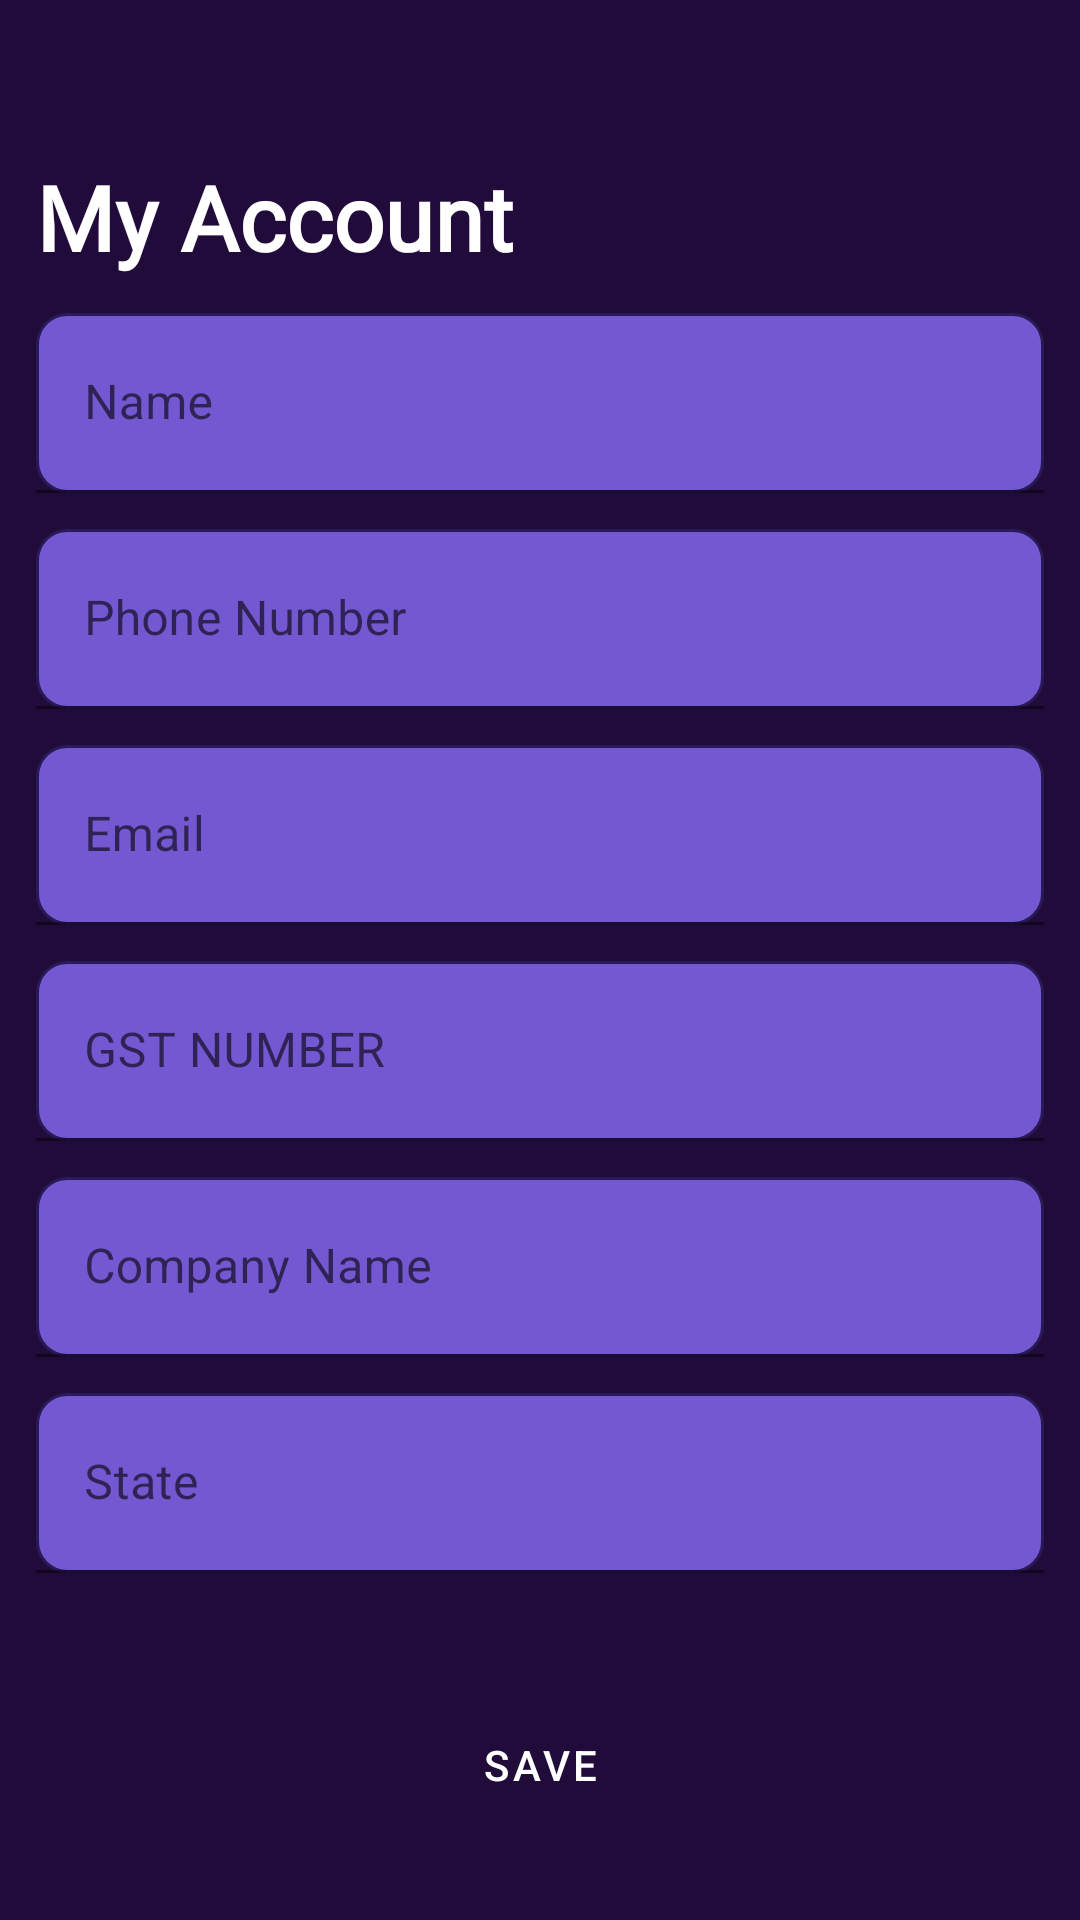

Here is an Android app screen rendered from its layout file. Give the layout XML and the strings, colors and styles it references.
<!-- AndroidManifest.xml: application theme Theme.ShoeZySeller -->
<!-- res/layout/fragment_profile.xml -->
<?xml version="1.0" encoding="utf-8"?>
<androidx.constraintlayout.widget.ConstraintLayout xmlns:android="http://schemas.android.com/apk/res/android"
    xmlns:app="http://schemas.android.com/apk/res-auto"
    xmlns:tools="http://schemas.android.com/tools"
    android:layout_width="match_parent"
    android:layout_height="match_parent"
    android:background="@color/purple_200"
    tools:context=".fragments.ProfileFragment">

    <TextView
        android:id="@+id/textView"
        android:layout_width="wrap_content"
        android:layout_height="wrap_content"
        android:layout_marginTop="52dp"
        android:layout_marginStart="12dp"
        android:fontFamily="@font/opensansregular"
        android:text="My Account"
        android:textStyle="bold"
        android:textColor="@color/white"
        android:textSize="30sp"
        app:layout_constraintStart_toStartOf="parent"
        app:layout_constraintTop_toTopOf="parent" />

    <com.google.android.material.textfield.TextInputLayout
        android:layout_width="match_parent"
        android:layout_height="60dp"
        android:id="@+id/name"
        android:layout_margin="12dp"
        app:layout_constraintTop_toBottomOf="@id/textView"
        app:layout_constraintStart_toStartOf="parent"
        app:layout_constraintEnd_toEndOf="parent">

        <com.google.android.material.textfield.TextInputEditText
            android:id="@+id/nameedit"
            android:layout_width="match_parent"
            android:layout_height="60dp"
            android:background="@drawable/normaltextbox"
            android:hint="Name" />
    </com.google.android.material.textfield.TextInputLayout>

    <com.google.android.material.textfield.TextInputLayout
        android:id="@+id/phone"
        android:layout_width="match_parent"
        android:layout_margin="12dp"
        app:layout_constraintTop_toBottomOf="@id/name"
        app:layout_constraintStart_toStartOf="parent"
        app:layout_constraintEnd_toEndOf="parent"
        android:layout_height="60dp"
        >

        <com.google.android.material.textfield.TextInputEditText
            android:id="@+id/phonedit"
            android:layout_width="match_parent"
            android:layout_height="60dp"
            android:background="@drawable/normaltextbox"
            android:hint="Phone Number" />
    </com.google.android.material.textfield.TextInputLayout>

    <com.google.android.material.textfield.TextInputLayout
        android:id="@+id/email"
        android:layout_margin="12dp"
        android:layout_width="match_parent"
        android:layout_height="60dp"
        app:layout_constraintTop_toBottomOf="@id/phone"
        app:layout_constraintStart_toStartOf="parent"
        app:layout_constraintEnd_toEndOf="parent">

        <com.google.android.material.textfield.TextInputEditText
            android:id="@+id/emailedit"
            android:layout_width="match_parent"
            android:layout_height="60dp"
            android:background="@drawable/normaltextbox"
            android:hint="Email" />
    </com.google.android.material.textfield.TextInputLayout>

    <com.google.android.material.textfield.TextInputLayout
        android:id="@+id/gst"
        android:layout_margin="12dp"
        android:layout_width="match_parent"
        android:layout_height="60dp"
        app:layout_constraintTop_toBottomOf="@id/email"
        app:layout_constraintStart_toStartOf="parent"
        app:layout_constraintEnd_toEndOf="parent">

        <com.google.android.material.textfield.TextInputEditText
            android:id="@+id/gstedit"
            android:layout_width="match_parent"
            android:layout_height="60dp"
            android:background="@drawable/normaltextbox"
            android:hint="GST NUMBER" />
    </com.google.android.material.textfield.TextInputLayout>

    <com.google.android.material.textfield.TextInputLayout
        android:id="@+id/company"
        android:layout_margin="12dp"
        android:layout_width="match_parent"
        android:layout_height="60dp"
        app:layout_constraintTop_toBottomOf="@id/gst"
        app:layout_constraintStart_toStartOf="parent"
        app:layout_constraintEnd_toEndOf="parent">

        <com.google.android.material.textfield.TextInputEditText
            android:id="@+id/companyedit"
            android:layout_width="match_parent"
            android:layout_height="60dp"
            android:background="@drawable/normaltextbox"
            android:hint="Company Name" />
    </com.google.android.material.textfield.TextInputLayout>

    <com.google.android.material.textfield.TextInputLayout
        android:id="@+id/state"
        android:layout_margin="12dp"
        android:layout_width="match_parent"
        android:layout_height="60dp"
        app:layout_constraintTop_toBottomOf="@id/company"
        app:layout_constraintStart_toStartOf="parent"
        app:layout_constraintEnd_toEndOf="parent">

        <com.google.android.material.textfield.TextInputEditText
            android:id="@+id/stateedit"
            android:layout_width="match_parent"
            android:layout_height="60dp"
            android:background="@drawable/normaltextbox"
            android:hint="State" />
    </com.google.android.material.textfield.TextInputLayout>

    <com.google.android.material.button.MaterialButton
        android:id="@+id/saveBtn"
        android:layout_width="match_parent"
        android:layout_height="wrap_content"
        android:text="Save"
        android:background="@drawable/loginbtntheme"
        app:layout_constraintTop_toBottomOf="@id/state"
        app:layout_constraintStart_toStartOf="parent"
        app:layout_constraintEnd_toEndOf="parent"
        android:layout_margin="40dp"/>





</androidx.constraintlayout.widget.ConstraintLayout>
<!-- resources referenced by this layout -->
<resources>
  <color name="purple_200">#200B3A</color>
  <color name="white">#FFFFFFFF</color>
  <!-- drawable normaltextbox (drawable) -->
  <?xml version="1.0" encoding="utf-8"?>
  <selector xmlns:android="http://schemas.android.com/apk/res/android">
      <item>
          <shape android:shape="rectangle">
  
              <corners android:radius = "10dp"/>
              <solid android:color="#7458D1"/>
              <stroke android:color="#281A56"
                  android:width="1dp"/>
  
          </shape>
  
      </item>
  </selector>
  <style name="Theme.ShoeZySeller" parent="Theme.MaterialComponents.DayNight.NoActionBar">
          
          <item name="colorPrimary">@color/purple_500</item>
          <item name="colorPrimaryVariant">@color/purple_700</item>
          <item name="colorOnPrimary">@color/white</item>
          
          <item name="colorSecondary">@color/teal_200</item>
          <item name="colorSecondaryVariant">@color/teal_700</item>
          <item name="colorOnSecondary">@color/black</item>
          
          <item name="android:statusBarColor">?attr/colorPrimaryVariant</item>
          
          <item name="android:windowFullscreen">true</item>
          <item name="android:windowBackground">@null</item>
      </style>
  <color name="purple_500">#FF6200EE</color>
  <color name="purple_700">#FF3700B3</color>
  <color name="teal_200">#FF03DAC5</color>
  <color name="teal_700">#FF018786</color>
  <color name="black">#FF000000</color>
</resources>
